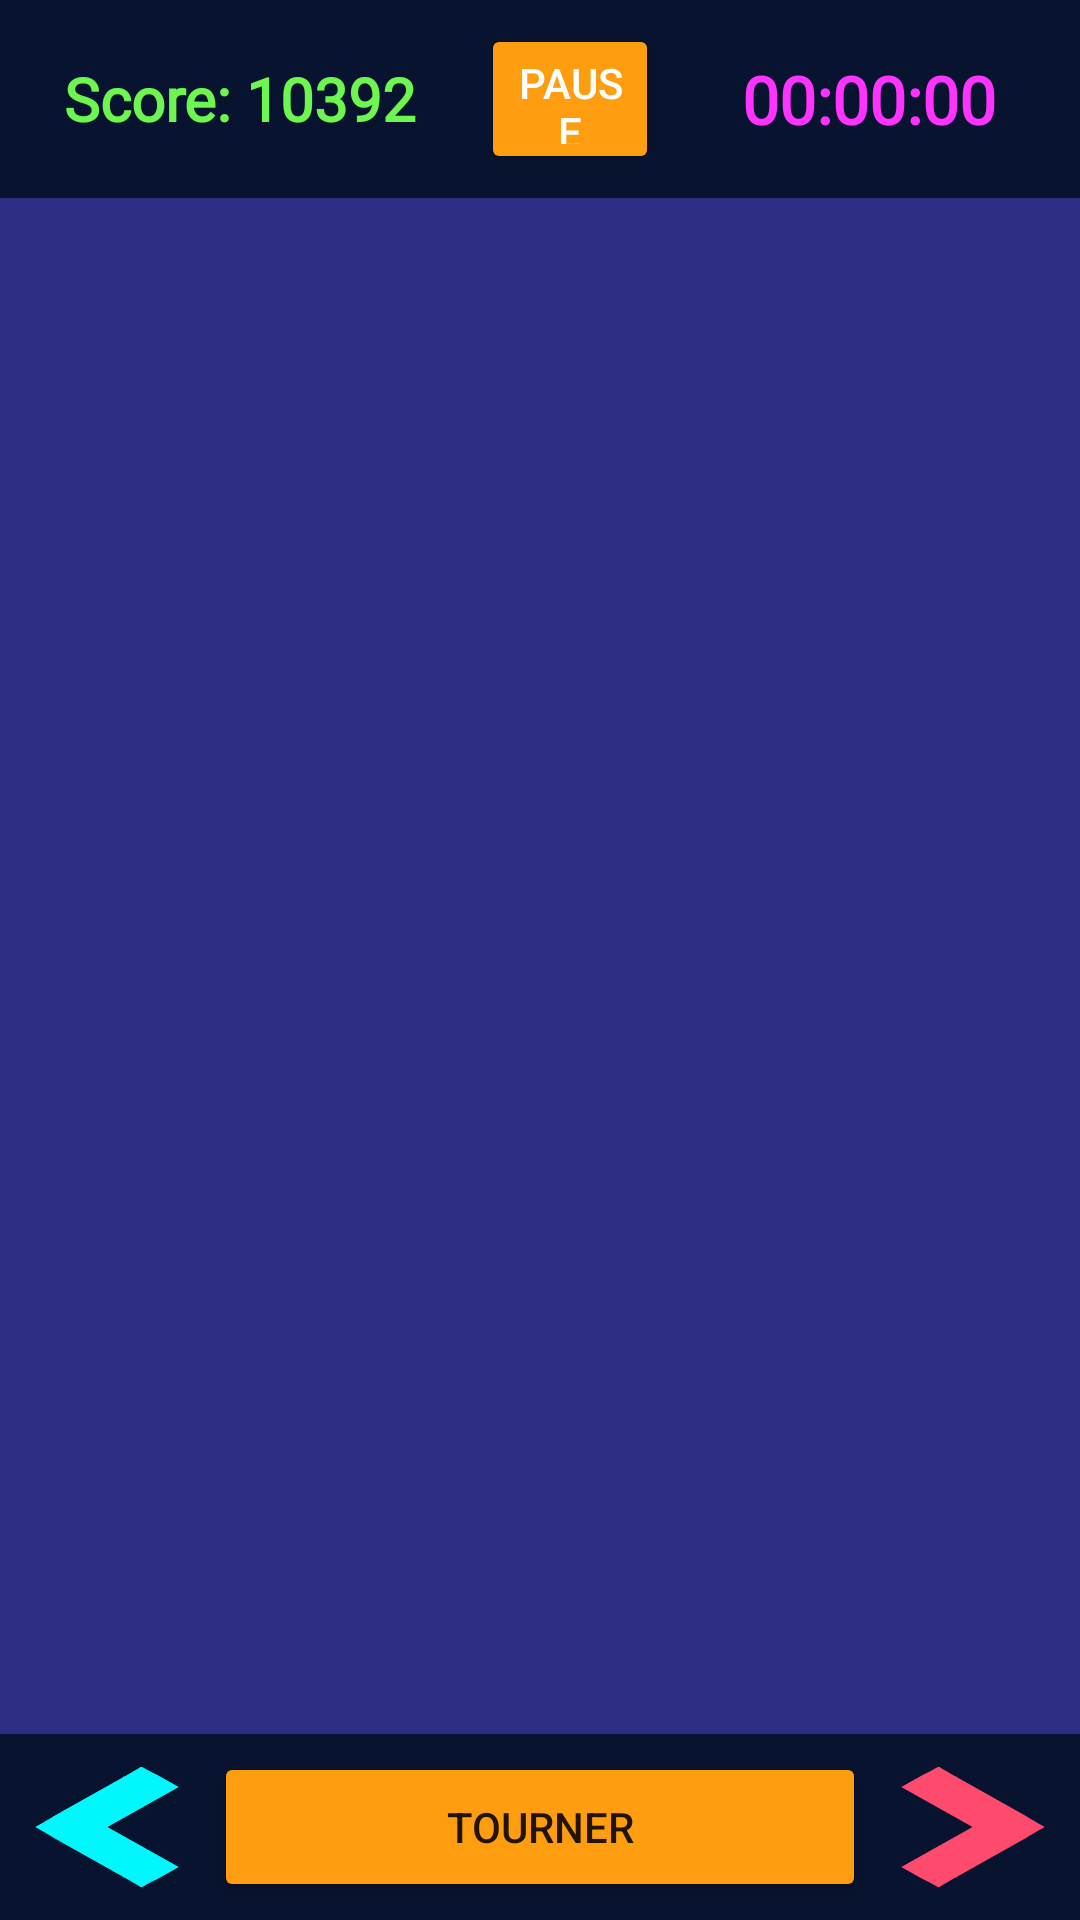

Reconstruct the res/layout file that produces this screen, plus the resources it refers to.
<!-- AndroidManifest.xml: application theme Theme.Titres -->
<!-- res/layout/titres_activity.xml -->
<?xml version="1.0" encoding="utf-8"?>
<androidx.constraintlayout.widget.ConstraintLayout xmlns:android="http://schemas.android.com/apk/res/android"
    xmlns:app="http://schemas.android.com/apk/res-auto"
    xmlns:tools="http://schemas.android.com/tools"
    android:id="@+id/background"
    android:layout_width="match_parent"
    android:layout_height="match_parent"
    android:background="#2D2D83"
    tools:context=".MainActivity">

    <LinearLayout
        android:id="@+id/linearLayout"
        android:layout_width="0dp"
        android:layout_height="66dp"
        android:background="#08132F"
        android:orientation="horizontal"
        android:visibility="visible"
        app:layout_constraintEnd_toEndOf="parent"
        app:layout_constraintStart_toStartOf="parent"
        app:layout_constraintTop_toTopOf="parent" >

        <TextView
            android:id="@+id/button5"
            android:layout_width="105dp"
            android:layout_height="wrap_content"
            android:layout_gravity="center_horizontal|center_vertical"
            android:layout_weight="1"
            android:fontFamily="@font/alfa_slab_one"
            android:text="Score: 10392"
            android:textAlignment="center"
            android:textAppearance="@style/TextAppearance.AppCompat.Body1"
            android:textColor="#6DF550"
            android:textSize="20dp"
            android:textStyle="bold" />

        <Button
            android:id="@+id/button6"
            android:layout_width="4dp"
            android:layout_height="50dp"
            android:layout_gravity="center_horizontal|center_vertical"
            android:layout_weight="1"
            android:height="5dp"
            android:backgroundTint="#FE9D10"
            android:text="Pause"
            android:textColor="#FFFFFF" />

        <TextView
            android:id="@+id/button7"
            android:layout_width="wrap_content"
            android:layout_height="wrap_content"
            android:layout_gravity="center_horizontal|center_vertical"
            android:layout_weight="1"
            android:fontFamily="@font/alfa_slab_one"
            android:text="00:00:00"
            android:textAlignment="center"
            android:textAppearance="@style/TextAppearance.AppCompat.Body1"
            android:textColor="#FF33FF"
            android:textSize="22dp"
            android:textStyle="bold" />

    </LinearLayout>

    <LinearLayout
        android:layout_width="0dp"
        android:layout_height="62dp"
        android:background="#08132F"
        android:backgroundTint="#08132F"
        android:orientation="horizontal"
        app:layout_constraintBottom_toBottomOf="parent"
        app:layout_constraintEnd_toEndOf="parent"
        app:layout_constraintStart_toStartOf="parent">

        <ImageButton
            android:id="@+id/button2"
            android:layout_width="40dp"
            android:layout_height="40dp"
            android:layout_weight="1"
            android:layout_gravity="center"
            android:background="@drawable/arrow_left"
            android:backgroundTint="#00F8FD" />

        <Button
            android:id="@+id/button"
            android:layout_width="186dp"
            android:layout_height="50dp"
            android:layout_gravity="center_horizontal|center_vertical"
            android:layout_weight="1"
            android:backgroundTint="#FE9D10"
            android:text="tourner" />

        <ImageButton
            android:id="@+id/button3"
            android:layout_width="40dp"
            android:layout_height="40dp"
            android:layout_weight="1"
            android:layout_gravity="center"
            android:background="@drawable/arrow_right"
            android:backgroundTint="#FD4A6D" />
    </LinearLayout>

</androidx.constraintlayout.widget.ConstraintLayout>
<!-- resources referenced by this layout -->
<resources>
  <!-- drawable arrow_left: png bitmap (drawable-v24, 1084 bytes) -->
  <!-- drawable arrow_right: png bitmap (drawable-v24, 1195 bytes) -->
  <style name="Theme.Titres" parent="Theme.AppCompat.DayNight.NoActionBar">
          
          <item name="colorPrimary">@color/purple_500</item>
          <item name="colorPrimaryVariant">@color/purple_700</item>
          <item name="colorOnPrimary">@color/white</item>
          
          <item name="colorSecondary">@color/teal_200</item>
          <item name="colorSecondaryVariant">@color/teal_700</item>
          <item name="colorOnSecondary">@color/black</item>
          
          <item name="android:statusBarColor" tools:targetApi="l">?attr/colorPrimaryVariant</item>
          
      </style>
  <!-- not gathered from this repository: default colours our renderer supplied (Android Studio template values) -->
  <color name="purple_500">#FF6200EE</color>
  <color name="purple_700">#FF3700B3</color>
  <color name="teal_200">#FF03DAC5</color>
  <color name="teal_700">#FF018786</color>
  <color name="black">#FF000000</color>
  <color name="white">#FFFFFFFF</color>
</resources>
